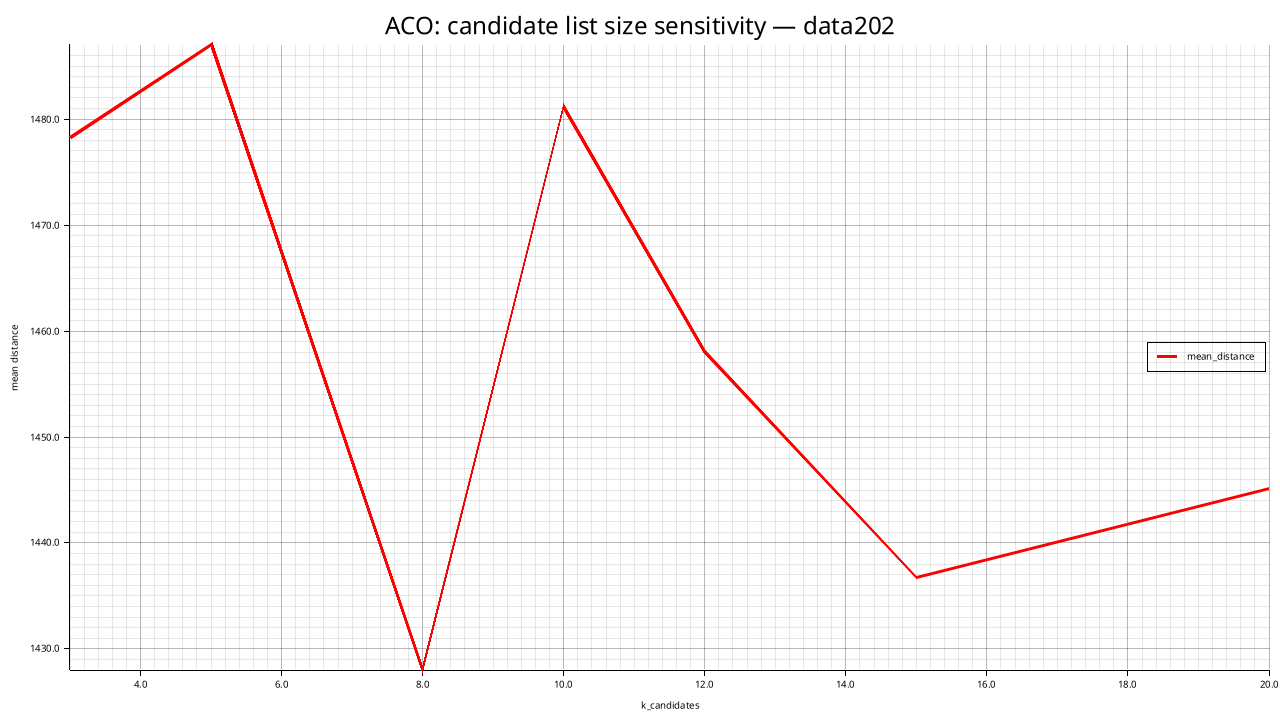

Values plotted in this chart, from the file beside it:
k_candidates, mean_distance, std_distance, feasible_rate, mean_elapsed_ms
3, 1478, 24.57, 0.000, 9971
5, 1487, 39.46, 0.000, 9402
8, 1428, 39.06, 0.000, 9670
10, 1481, 14.73, 0.000, 10419
12, 1458, 7.795, 0.000, 11003
15, 1437, 46.47, 0.000, 12235
20, 1445, 26.66, 0.000, 13400
